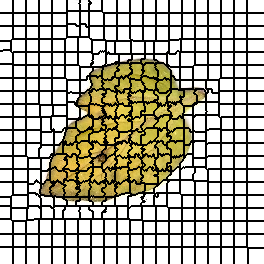

The file beside this chart, header and first rows:
0, 0, 0, 0, 0, 0, 0, 0, 0, 0, 0, 0, 0, 1, 1, 1, 1, 1, 1, 1, 1, 1, 1, 1
0, 0, 0, 0, 0, 0, 0, 0, 0, 0, 0, 0, 0, 1, 1, 1, 1, 1, 1, 1, 1, 1, 1, 1
0, 0, 0, 0, 0, 0, 0, 0, 0, 0, 0, 0, 0, 1, 1, 1, 1, 1, 1, 1, 1, 1, 1, 1
0, 0, 0, 0, 0, 0, 0, 0, 0, 0, 0, 0, 0, 1, 1, 1, 1, 1, 1, 1, 1, 1, 1, 1
0, 0, 0, 0, 0, 0, 0, 0, 0, 0, 0, 0, 0, 1, 1, 1, 1, 1, 1, 1, 1, 1, 1, 1
0, 0, 0, 0, 0, 0, 0, 0, 0, 0, 0, 0, 0, 1, 1, 1, 1, 1, 1, 1, 1, 1, 1, 1
0, 0, 0, 0, 0, 0, 0, 0, 0, 0, 0, 0, 0, 1, 1, 1, 1, 1, 1, 1, 1, 1, 1, 1
0, 0, 0, 0, 0, 0, 0, 0, 0, 0, 0, 0, 0, 1, 1, 1, 1, 1, 1, 1, 1, 1, 1, 1
0, 0, 0, 0, 0, 0, 0, 0, 0, 0, 0, 0, 0, 1, 1, 1, 1, 1, 1, 1, 1, 1, 1, 1
0, 0, 0, 0, 0, 0, 0, 0, 0, 0, 0, 0, 0, 1, 1, 1, 1, 1, 1, 1, 1, 1, 1, 1
0, 0, 0, 0, 0, 0, 0, 0, 0, 0, 0, 0, 0, 1, 1, 1, 1, 1, 1, 1, 1, 1, 1, 1
0, 0, 0, 0, 0, 0, 0, 0, 0, 0, 0, 0, 0, 1, 1, 1, 1, 1, 1, 1, 1, 1, 1, 1
0, 0, 0, 0, 0, 0, 0, 0, 0, 0, 0, 0, 0, 1, 1, 1, 1, 1, 1, 1, 1, 1, 1, 1
23, 23, 23, 23, 23, 23, 23, 23, 23, 23, 23, 23, 23, 24, 24, 24, 24, 24, 24, 24, 24, 24, 24, 24
23, 23, 23, 23, 23, 23, 23, 23, 23, 23, 23, 23, 23, 24, 24, 24, 24, 24, 24, 24, 24, 24, 24, 24
23, 23, 23, 23, 23, 23, 23, 23, 23, 23, 23, 23, 23, 24, 24, 24, 24, 24, 24, 24, 24, 24, 24, 24
23, 23, 23, 23, 23, 23, 23, 23, 23, 23, 23, 23, 23, 24, 24, 24, 24, 24, 24, 24, 24, 24, 24, 24
23, 23, 23, 23, 23, 23, 23, 23, 23, 23, 23, 23, 23, 24, 24, 24, 24, 24, 24, 24, 24, 24, 24, 24
23, 23, 23, 23, 23, 23, 23, 23, 23, 23, 23, 23, 23, 24, 24, 24, 24, 24, 24, 24, 24, 24, 24, 24
23, 23, 23, 23, 23, 23, 23, 23, 23, 23, 23, 23, 23, 24, 24, 24, 24, 24, 24, 24, 24, 24, 24, 24
23, 23, 23, 23, 23, 23, 23, 23, 23, 23, 23, 23, 23, 24, 24, 24, 24, 24, 24, 24, 24, 24, 24, 24
23, 23, 23, 23, 23, 23, 23, 23, 23, 23, 23, 23, 23, 24, 24, 24, 24, 24, 24, 24, 24, 24, 24, 24
23, 23, 23, 23, 23, 23, 23, 23, 23, 23, 23, 23, 23, 24, 24, 24, 24, 24, 24, 24, 24, 24, 24, 24
23, 23, 23, 23, 23, 23, 23, 23, 23, 23, 23, 23, 23, 24, 24, 24, 24, 24, 24, 24, 24, 24, 24, 24
23, 23, 23, 23, 23, 23, 23, 23, 23, 23, 23, 23, 23, 24, 24, 24, 24, 24, 24, 24, 24, 24, 24, 24
23, 23, 23, 23, 23, 23, 23, 23, 23, 23, 23, 23, 23, 24, 24, 24, 24, 24, 24, 24, 24, 24, 24, 24
42, 42, 42, 42, 42, 42, 42, 42, 42, 42, 42, 42, 42, 43, 43, 43, 43, 43, 43, 43, 43, 43, 43, 43
42, 42, 42, 42, 42, 42, 42, 42, 42, 42, 42, 42, 42, 43, 43, 43, 43, 43, 43, 43, 43, 43, 43, 43
42, 42, 42, 42, 42, 42, 42, 42, 42, 42, 42, 42, 42, 43, 43, 43, 43, 43, 43, 43, 43, 43, 43, 43
42, 42, 42, 42, 42, 42, 42, 42, 42, 42, 42, 42, 42, 43, 43, 43, 43, 43, 43, 43, 43, 43, 43, 43
42, 42, 42, 42, 42, 42, 42, 42, 42, 42, 42, 42, 42, 43, 43, 43, 43, 43, 43, 43, 43, 43, 43, 43
42, 42, 42, 42, 42, 42, 42, 42, 42, 42, 42, 42, 42, 43, 43, 43, 43, 43, 43, 43, 43, 43, 43, 43
42, 42, 42, 42, 42, 42, 42, 42, 42, 42, 42, 42, 42, 43, 43, 43, 43, 43, 43, 43, 43, 43, 43, 43
42, 42, 42, 42, 42, 42, 42, 42, 42, 42, 42, 42, 42, 43, 43, 43, 43, 43, 43, 43, 43, 43, 43, 43
42, 42, 42, 42, 42, 42, 42, 42, 42, 42, 42, 42, 42, 43, 43, 43, 43, 43, 43, 43, 43, 43, 43, 43
42, 42, 42, 42, 42, 42, 42, 42, 42, 42, 42, 42, 42, 43, 43, 43, 43, 43, 43, 43, 43, 43, 43, 43
42, 42, 42, 42, 42, 42, 42, 42, 42, 42, 42, 42, 42, 43, 43, 43, 43, 43, 43, 43, 43, 43, 43, 43
42, 42, 42, 42, 42, 42, 42, 42, 42, 42, 42, 42, 42, 43, 43, 43, 43, 43, 43, 43, 43, 43, 43, 43
42, 42, 42, 42, 42, 42, 42, 42, 42, 42, 42, 42, 42, 43, 43, 43, 43, 43, 43, 43, 43, 43, 43, 43
42, 42, 42, 42, 42, 42, 42, 42, 42, 42, 42, 42, 62, 62, 62, 62, 62, 62, 62, 62, 62, 62, 62, 62
42, 42, 42, 42, 42, 42, 42, 42, 42, 42, 42, 62, 62, 62, 62, 62, 62, 62, 62, 62, 62, 62, 62, 62
75, 75, 75, 75, 75, 75, 75, 75, 75, 75, 75, 62, 62, 62, 62, 62, 62, 62, 62, 62, 62, 62, 62, 62
75, 75, 75, 75, 75, 75, 75, 75, 75, 75, 75, 62, 62, 62, 62, 62, 62, 62, 62, 62, 62, 62, 62, 62
75, 75, 75, 75, 75, 75, 75, 75, 75, 75, 75, 62, 62, 62, 62, 62, 62, 62, 62, 62, 62, 62, 62, 62
75, 75, 75, 75, 75, 75, 75, 75, 75, 75, 75, 62, 62, 62, 62, 62, 62, 62, 62, 62, 62, 62, 62, 62
75, 75, 75, 75, 75, 75, 75, 75, 75, 75, 75, 62, 62, 62, 62, 62, 62, 62, 62, 62, 62, 62, 62, 62
75, 75, 75, 75, 75, 75, 75, 75, 75, 75, 75, 62, 62, 62, 62, 62, 62, 62, 62, 62, 62, 62, 62, 62
75, 75, 75, 75, 75, 75, 75, 75, 75, 75, 75, 62, 62, 62, 62, 62, 62, 62, 62, 62, 62, 62, 62, 62
75, 75, 75, 75, 75, 75, 75, 75, 75, 75, 75, 62, 62, 62, 62, 62, 62, 62, 62, 62, 62, 62, 62, 62
75, 75, 75, 75, 75, 75, 75, 75, 75, 75, 75, 62, 62, 62, 62, 62, 62, 62, 62, 62, 62, 62, 62, 62
75, 75, 75, 80, 80, 80, 80, 80, 80, 80, 80, 62, 62, 62, 62, 62, 62, 62, 62, 62, 62, 62, 62, 62
80, 80, 80, 80, 80, 80, 80, 80, 80, 80, 80, 62, 62, 62, 62, 62, 62, 62, 62, 62, 62, 62, 62, 62
80, 80, 80, 80, 80, 80, 80, 80, 80, 80, 80, 80, 62, 83, 83, 83, 83, 83, 83, 83, 83, 83, 83, 83
80, 80, 80, 80, 80, 80, 80, 80, 80, 80, 80, 80, 80, 83, 83, 83, 83, 83, 83, 83, 83, 83, 83, 83
80, 80, 80, 80, 80, 80, 80, 80, 80, 80, 80, 80, 80, 83, 83, 83, 83, 83, 83, 83, 83, 83, 83, 83
80, 80, 80, 80, 80, 80, 80, 80, 80, 80, 80, 80, 80, 83, 83, 83, 83, 83, 83, 83, 83, 83, 83, 83
80, 80, 80, 80, 80, 80, 80, 80, 80, 80, 80, 80, 80, 83, 83, 83, 83, 83, 83, 83, 83, 83, 83, 83
80, 80, 80, 80, 80, 80, 80, 80, 80, 80, 80, 80, 80, 83, 83, 83, 83, 83, 83, 83, 83, 83, 83, 83
80, 80, 80, 80, 80, 80, 80, 80, 80, 80, 80, 80, 80, 83, 83, 83, 83, 83, 83, 83, 83, 83, 83, 83
80, 80, 80, 80, 80, 80, 80, 80, 80, 80, 80, 80, 80, 83, 83, 83, 83, 83, 83, 83, 83, 83, 83, 83
80, 80, 80, 80, 80, 80, 80, 80, 80, 80, 80, 80, 80, 83, 83, 83, 83, 83, 83, 83, 83, 83, 83, 83
... 203 more rows
